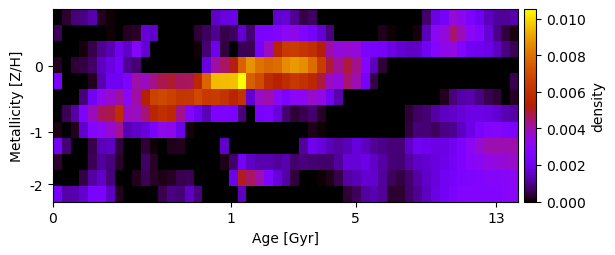

The file beside this chart, header and first rows:
5.737367195180790741e-19, 3.670902784589093974e-04, 8.434949632676714366e-04, 9.251423461030495402e-04, 1.233784402376284341e-03, 2.437203145035283136e-04, 4.279949908539499507e-05, 6.131623173152914858e-20, 1.736675604303406559e-19, -9.489478495143710198e-19, 2.671084612545373489e-19, -6.206318717977697217e-21, 2.586827015820444870e-20, -1.845586600202756475e-20, -2.109373143105067098e-22, -6.850604180134125177e-21, 1.906526218655389927e-19, 7.100091860044507413e-21, 1.485797902314754020e-03, 1.774531493665339275e-03, 1.922661475098034686e-03, 2.241201437157308245e-19, 6.128777124382577177e-19, 1.856367525247794366e-19
5.834657549696529001e-04, 2.313141590065296849e-21, 2.868875290877178860e-21, 0.000000000000000000e+00, -7.422109315482823613e-23, 9.065018522744171570e-21, 4.185232001970780764e-05, -2.222317275218957374e-20, 2.420727900238238623e-04, 3.144479521478016630e-04, 1.712634769449824807e-03, 1.548498550363311714e-03, 1.229649569495757374e-20, 5.658915693529213375e-19, 5.975054255249876913e-19, -2.042315044513459517e-19, 4.029876696799450115e-04, 6.451740462486655822e-04, 1.040252559486596782e-03, 5.309250162113450001e-04, 6.375083055992047509e-04, 1.605578641183554901e-03, 7.951811514181008787e-04, 2.395764667033452658e-03
7.273056094574332846e-21, -5.606308445414562430e-22, 1.479845839495275046e-21, 8.659929165892752084e-05, 5.328091870262283538e-04, 1.010876196607320013e-03, 1.344394250981614022e-03, 2.012916916623080400e-03, 1.542234053349123045e-03, 2.883360293103288778e-03, 1.651436737509756007e-03, 4.777465798359325875e-19, 1.517573298045228190e-18, -8.695130078587999754e-19, -4.161136500496045643e-18, -1.062192316761609589e-18, 7.832535772302884466e-05, 8.006003299374343058e-04, 1.961234301340181174e-03, 4.450190987727529459e-04, 2.568508997415370053e-20, 5.900822239837308879e-04, 5.969874291681560863e-04, 2.320567357702387184e-03
2.319098746666631316e-04, -1.243220614878418360e-20, 3.903965064141886264e-04, 4.737596114002925649e-04, 7.149241638568260308e-04, 1.461035376752264003e-03, 1.818991685701901563e-03, 2.211816903094388897e-03, 1.039951389287246649e-03, 8.099979294546102992e-04, -3.312447890619665344e-22, 1.503009299540812142e-21, 1.203714825334589140e-20, 4.153461926599034567e-19, 1.687124641168536245e-20, -1.337142117285716983e-21, 2.496692168627655639e-19, 1.794941538830087521e-03, 4.143500980501800893e-03, 4.573880567455035871e-03, 5.163340290250492681e-03, 7.648022607438208220e-03, 8.721542791786093818e-03, 8.029328795655550632e-03
2.422431999370247210e-03, -3.308397884421651823e-21, 2.252204322684193571e-19, 2.117363523349567312e-19, 2.087611247854614938e-04, 1.291750548940179483e-03, 2.068309141618167226e-03, 2.013366416979679024e-03, 2.589862912097279282e-03, 4.061743478178515485e-03, 3.781333700728328664e-03, 4.352371101623074383e-03, 4.762595470395021222e-03, 4.956948010542382155e-03, 4.600753936230071728e-03, 4.670063552871319378e-03, 5.677581091932808709e-03, 7.705148413065025098e-03, 9.464206119492189762e-03, 9.503970261281781406e-03, 9.536540219316113481e-03, 1.051444739980014927e-02, 7.533208799701730622e-03, 6.989014948559953665e-03
-9.913534760692635886e-21, 1.713387760400392222e-21, 6.425083605834065984e-24, 8.495433612057502271e-04, 2.139014688616866066e-03, 3.262856571561138438e-03, 3.670385040936702346e-03, 4.140464706243859351e-03, 3.150374408966416344e-03, 4.084134684812531016e-03, 5.333766294336194508e-03, 6.659696961083821573e-03, 6.919152414947091906e-03, 6.627945575033431999e-03, 6.269851002289475797e-03, 6.315987440963950587e-03, 6.902896180560736880e-03, 6.347539176177674144e-03, 6.447717674634798925e-03, 6.178505277414808074e-03, 5.525902483968132134e-03, 6.090732179203117366e-03, 1.607622671988059122e-03, 3.762514905309442218e-03
-7.011657022382541731e-19, 5.896831251018218312e-04, 1.181264875867492911e-03, 2.561857450383272627e-03, 3.881914846457662840e-03, 4.622221783760976400e-03, 4.768813167186706538e-03, 5.906498519432808007e-03, 3.806381437463349140e-03, 3.850310967775905438e-03, 4.452074505487056168e-03, 5.522336530890952812e-03, 5.997125486855422148e-03, 5.716406439156565544e-03, 4.309667148076985234e-03, 2.837363517198707771e-03, 2.085109847272861600e-03, 1.391640199129320432e-03, 2.493379494330125439e-03, 2.596824603993603577e-03, 2.385569210631989859e-03, 8.682989819890338029e-04, -1.410943898844432215e-18, 2.359169335962737167e-03
1.316486525212600040e-04, -9.544994893643068360e-21, 2.308317631258255788e-04, 1.576961365682013304e-03, 2.854658624633725755e-03, 3.119607019328781566e-03, 3.641946088076220434e-03, 4.219618199577212028e-03, 1.345298973106842265e-03, 1.553550571959874758e-03, 1.749391152459200309e-03, 2.443443380337687130e-03, 3.222191103424918053e-03, 3.289232954775408047e-03, 1.992798358324993427e-03, 8.418443085757302744e-05, 3.147796601438076599e-18, 1.447242211725106623e-18, -9.261269205909308461e-19, 2.667893500223606022e-19, 1.094757323780223765e-18, -1.329149285593283819e-18, -9.283490290763909343e-19, 9.031948156632613300e-21
2.142247245367876526e-03, 8.166615109885300193e-04, 1.865537370341962461e-19, 1.394436099768802340e-05, 4.980028594231689087e-04, 1.384771761481534648e-03, 1.438441114007538808e-03, 4.258663609392264828e-04, 2.024076116412408747e-18, 8.908564887357386793e-19, 3.979450835030879882e-04, 7.401289447263428899e-05, 9.397616330073475300e-21, 2.020968028761196435e-04, 2.214690810065756505e-04, 4.091022911651099479e-19, 1.171160635476309651e-18, 3.076242215446298674e-19, 3.360913394663251679e-20, 1.529712865197282870e-03, 1.095895649308735985e-18, 9.891711026067162395e-20, 3.319189031076521800e-19, -1.702274103620539376e-19
3.562891090450123624e-04, -8.313263203117278429e-21, 8.942485258255278635e-19, 3.579499963256996747e-05, 6.069132340058143405e-04, 1.146408160218138255e-03, 8.810738167507381263e-04, 2.909863486336530564e-04, 6.014831223534386770e-19, 4.002909765151638555e-20, 6.649747104372794601e-04, 2.575841573640056076e-04, -6.317468812931012676e-20, -2.612166523959062834e-19, -4.942671510109763131e-21, -7.859560402783673154e-21, 3.911741013775332341e-19, -3.909028962892368453e-19, -2.587803085569335366e-20, 1.949687422756196664e-04, 7.020626641669640896e-04, 2.185962101768971350e-03, 1.499828575272781159e-03, 1.276531746369180455e-03
2.085342838206051495e-19, 1.015387577216712753e-20, 6.131043223945126164e-06, 4.589900905526599290e-04, 1.181334232636072762e-03, 1.519753667658601138e-03, 8.878309030593176891e-04, 8.048212327398399697e-21, -1.160047944947759824e-18, 2.269610858904960206e-04, 5.868059918760540859e-04, 2.803366045358501521e-04, 2.029378643478083456e-04, 2.850453606442880259e-04, 5.719187683202823233e-04, 6.147739727118975645e-04, 2.402827977770039504e-21, 1.150492066358000770e-20, -1.679422934284245659e-18, -8.182922821467221649e-21, 1.966371244630794098e-03, 5.056169737092586734e-03, 4.565106931041257310e-03, 4.014689464015429483e-03
2.220632368134690428e-03, 1.224219442539916519e-03, 1.277031002463983964e-03, 1.591597581697750882e-03, 2.448782541281705263e-03, 2.504440514912319952e-03, 1.483459560514270754e-03, 2.243535154019221753e-04, 1.996139291807662580e-18, 2.093516260590951654e-05, 1.408409707637191560e-05, -1.975247561048550950e-19, 5.638647279331067711e-04, 9.443125419785789810e-04, 8.189726561975001510e-04, 1.456886419871020449e-03, 8.690236258318958726e-04, -1.914586139489395082e-20, -1.693926201429140527e-19, -2.132872025875679066e-18, 9.270361412986692459e-21, 1.445308524324606918e-03, -5.874469222554073112e-19, 5.321919907360483023e-21
